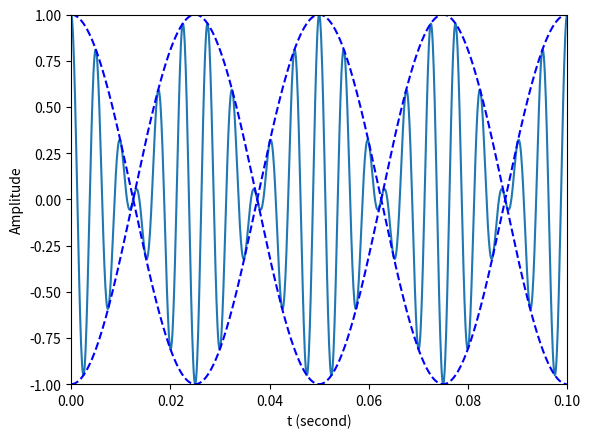

The script that saved this image:
import numpy as np
import matplotlib.pyplot as plt

t = np.linspace( 0, 0.1, 1000, endpoint = False )	# 定義時間陣列	

f1 = 20												# 低頻頻率
f2 = 200											# 高頻頻率
x = np.cos( 2 * np.pi * f1 * t ) * np.cos( 2 * np.pi * f2 * t )
envelop1 =  np.cos( 2 * np.pi * f1 * t )			# 包絡
envelop2 = -np.cos( 2 * np.pi * f1 * t )

plt.plot( t, x, '-' )								# 繪圖
plt.plot( t, envelop1, '--', color = 'b' )
plt.plot( t, envelop2, '--', color = 'b' )
plt.xlabel( 't (second)' )
plt.ylabel( 'Amplitude' )
plt.axis( [ 0, 0.1, -1, 1 ] )

plt.show( )